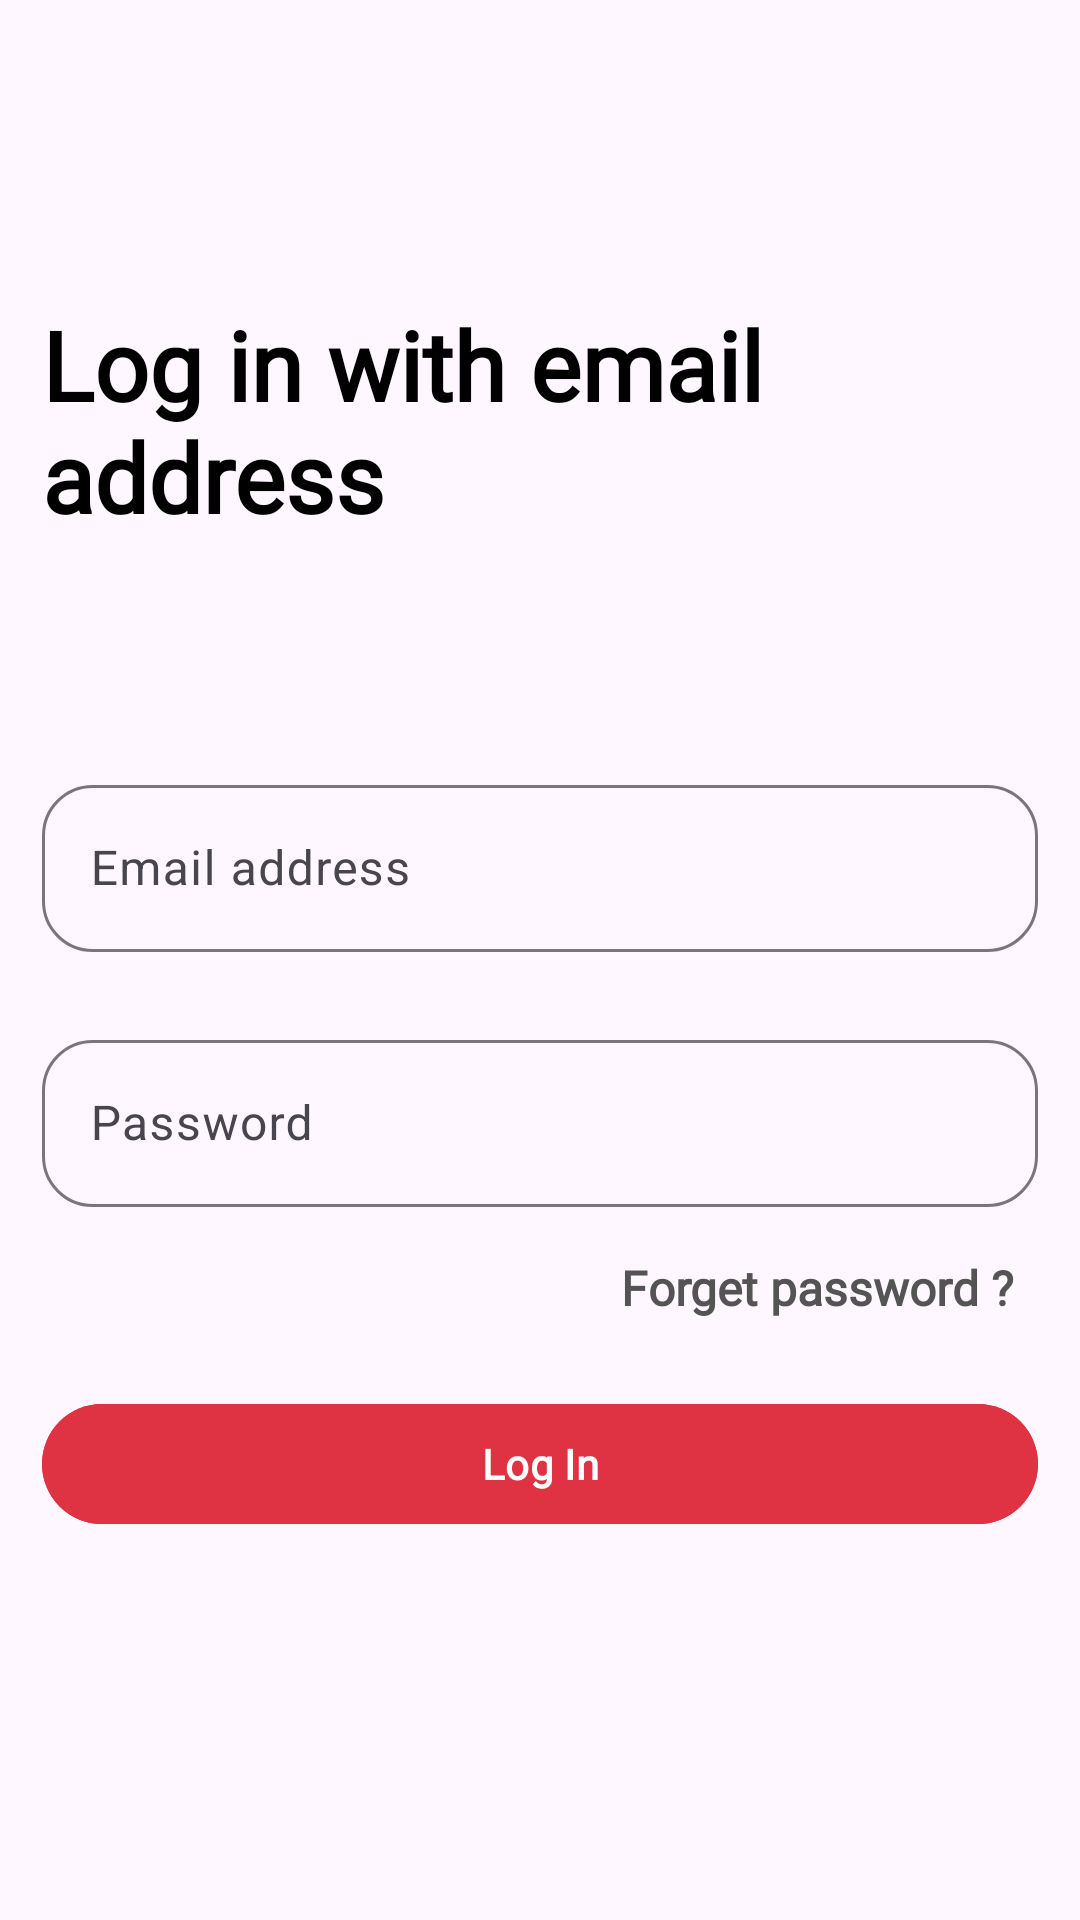

Write the Android layout XML for this screen, with the resource values it uses.
<!-- AndroidManifest.xml: application theme Theme.SoulMate -->
<!-- res/layout/fragment_login_email.xml -->
<?xml version="1.0" encoding="utf-8"?>
<androidx.constraintlayout.widget.ConstraintLayout xmlns:android="http://schemas.android.com/apk/res/android"
    xmlns:app="http://schemas.android.com/apk/res-auto"
    xmlns:tools="http://schemas.android.com/tools"
    android:layout_width="match_parent"
    android:layout_height="match_parent"
    tools:context=".authfragment.LoginEmailFragment">

    <LinearLayout
        android:layout_width="match_parent"
        android:layout_height="match_parent"
        app:layout_constraintBottom_toBottomOf="parent"
        app:layout_constraintEnd_toEndOf="parent"
        app:layout_constraintStart_toStartOf="parent"
        app:layout_constraintTop_toTopOf="parent"
        android:padding="14dp"
        android:orientation="vertical">

        <TextView
            android:layout_width="wrap_content"
            android:layout_height="wrap_content"
            android:text="Log in with email address"
            android:textStyle="bold"
            android:fontFamily="@font/poppins"
            android:textSize="32sp"
            android:textColor="@color/black"
            android:layout_marginTop="86dp"/>

        <com.google.android.material.textfield.TextInputLayout
            android:layout_width="match_parent"
            android:layout_height="wrap_content"
            android:layout_marginTop="76dp"
            app:boxCornerRadiusTopEnd="16.90dp"
            app:boxCornerRadiusBottomEnd="16.90dp"
            app:boxCornerRadiusBottomStart="16.90dp"
            app:boxCornerRadiusTopStart="16.90dp">

            <com.google.android.material.textfield.TextInputEditText
                android:layout_width="match_parent"
                android:layout_height="wrap_content"
                android:drawableStart="@drawable/baseline_email_24"
                android:hint="Email address"
                android:drawablePadding="9.10dp"
                android:textColor="@color/black"
                android:drawableTint="@color/black"
                android:id="@+id/login_with_email"
                android:inputType="textEmailAddress">

            </com.google.android.material.textfield.TextInputEditText>

        </com.google.android.material.textfield.TextInputLayout>

        <com.google.android.material.textfield.TextInputLayout
            android:layout_width="match_parent"
            android:layout_height="wrap_content"
            android:layout_marginTop="24dp"
            app:boxCornerRadiusTopEnd="16.90dp"
            app:boxCornerRadiusBottomEnd="16.90dp"
            app:boxCornerRadiusBottomStart="16.90dp"
            app:boxCornerRadiusTopStart="16.90dp">

            <com.google.android.material.textfield.TextInputEditText
                android:layout_width="match_parent"
                android:layout_height="wrap_content"
                android:drawableStart="@drawable/baseline_password_24"
                android:hint="Password"
                android:textColor="@color/black"
                android:drawablePadding="9.10dp"
                android:drawableTint="@color/black"
                android:inputType="textPassword"
                android:id="@+id/login_with_password">

            </com.google.android.material.textfield.TextInputEditText>

        </com.google.android.material.textfield.TextInputLayout>

        <TextView
            android:layout_width="wrap_content"
            android:layout_height="wrap_content"
            android:id="@+id/tv_forget_password"
            android:text="Forget password ?"
            android:background="@android:color/transparent"
            android:fontFamily="@font/roboto"
            android:textStyle="bold"
            android:textColor="@color/grey"
            android:textSize="16sp"
            android:layout_gravity="end"
            android:layout_marginTop="16dp"
            android:layout_marginEnd="8dp"/>

        <com.google.android.material.button.MaterialButton
            android:layout_width="match_parent"
            android:layout_height="wrap_content"
            android:id="@+id/login_btn"
            android:text="Log In"
            android:textStyle="bold"
            android:backgroundTint="#DF3343"
            android:fontFamily="@font/poppins"
            android:layout_marginTop="24dp"
            android:textColor="@color/button"/>

    </LinearLayout>

</androidx.constraintlayout.widget.ConstraintLayout>
<!-- resources referenced by this layout -->
<resources>
  <color name="black">#FF000000</color>
  <color name="button">#FFFFFF</color>
  <color name="grey">#555454</color>
  <style name="Theme.SoulMate" parent="Base.Theme.SoulMate" />
  <style name="Base.Theme.SoulMate" parent="Theme.Material3.DayNight.NoActionBar">
          
          <item name="colorPrimary">@color/colorPrimaryDark</item>
      </style>
  <!-- not gathered from this repository: default colours our renderer supplied (Android Studio template values) -->
  <color name="colorPrimaryDark">#FF3700B3</color>
</resources>
